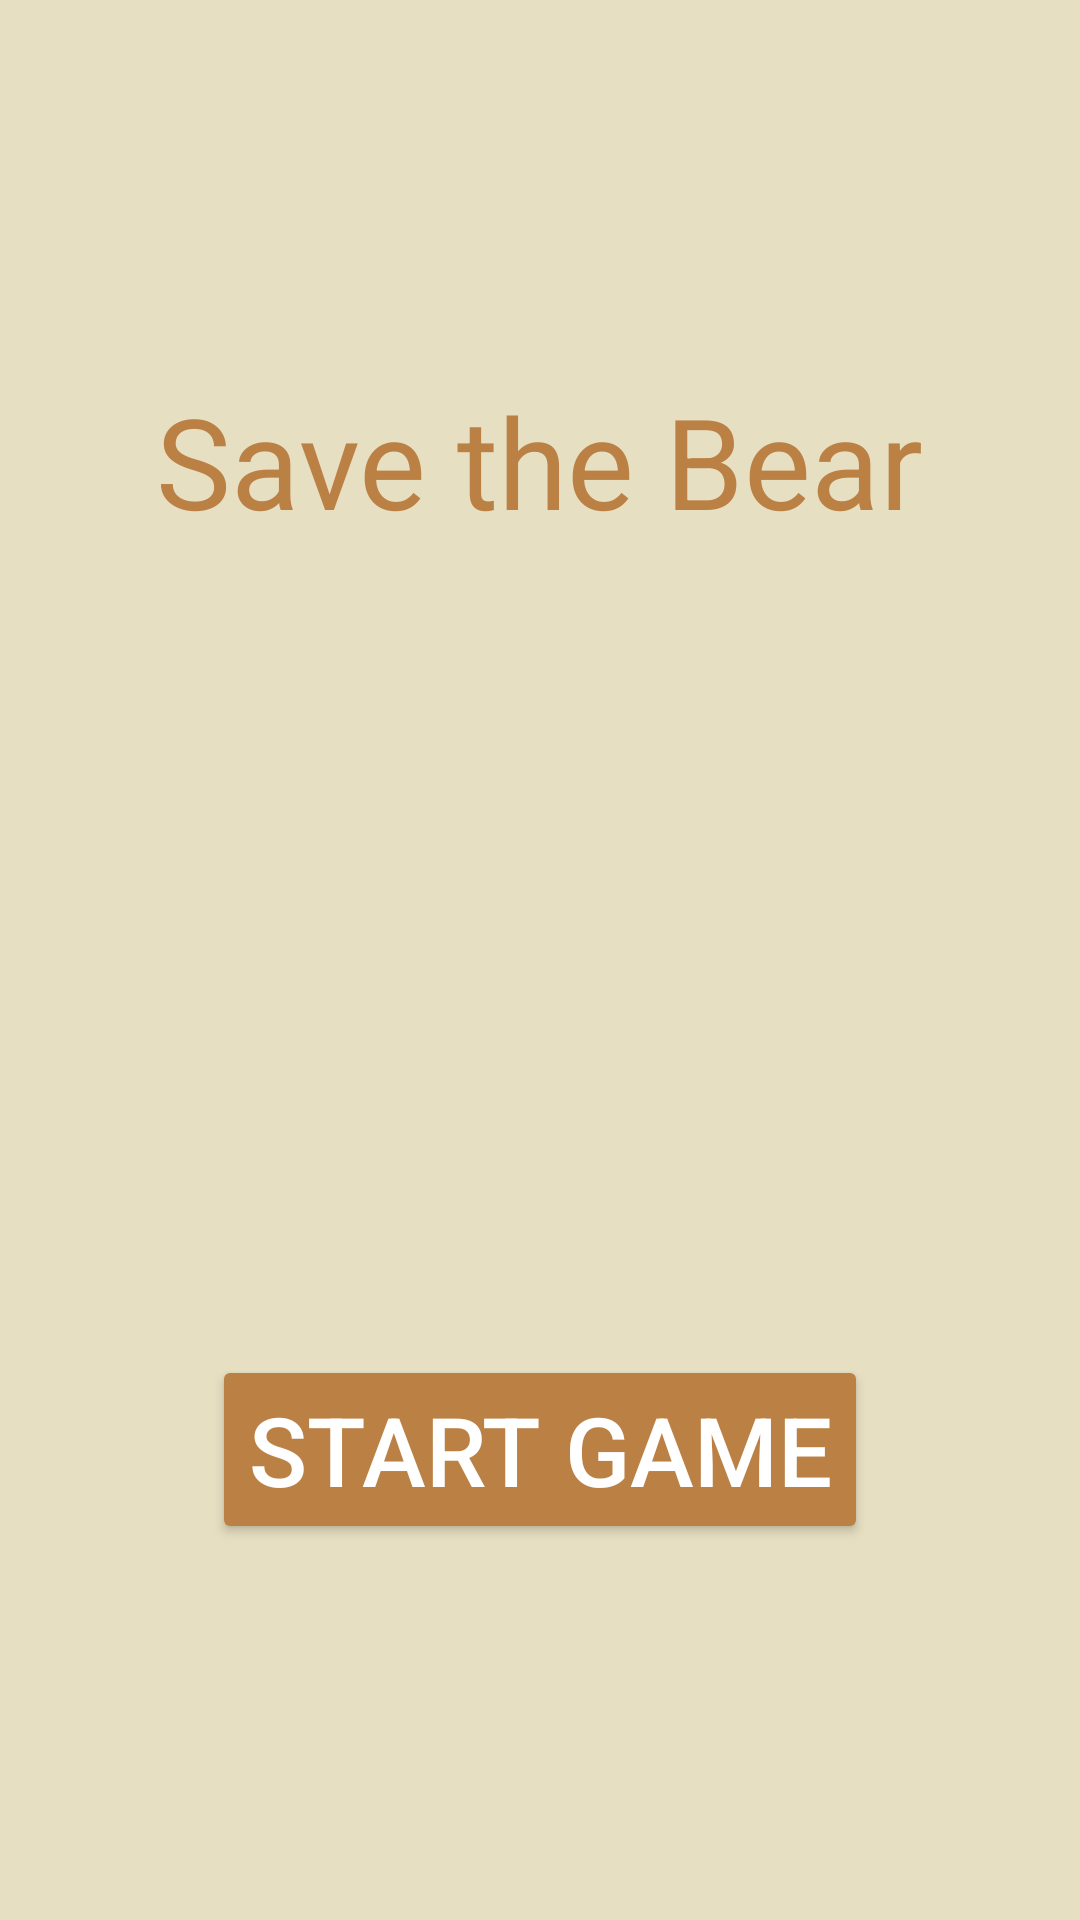

Layout XML and referenced resources for this Android screen:
<!-- AndroidManifest.xml: application theme Theme.BearGameApplication -->
<!-- res/layout/activity_main.xml -->
<?xml version="1.0" encoding="utf-8"?>
<LinearLayout xmlns:android="http://schemas.android.com/apk/res/android"
    xmlns:app="http://schemas.android.com/apk/res-auto"
    xmlns:tools="http://schemas.android.com/tools"
    android:layout_width="match_parent"
    android:layout_height="match_parent"
    tools:context=".MainActivity"
    android:orientation="vertical"
    android:background="#e7dfc2"
    android:gravity="center">
    <ImageView
        android:layout_width="wrap_content"
        android:layout_height="wrap_content"    />
    <TextView
        android:layout_width="wrap_content"
        android:layout_height="wrap_content"
        android:text="Save the Bear"
        android:textSize="42sp"
        android:textColor="#bb8044" />

    <ImageView
        android:layout_width="200dp"
        android:layout_height="250dp"
        app:srcCompat="@drawable/ic_bear"
        android:layout_marginTop="10dp"
        android:layout_marginBottom="10dp"  />
    <Button
        android:id="@+id/btn_start_game"
        android:layout_width="wrap_content"
        android:layout_height="wrap_content"
        android:text="Start Game"
        android:textSize="32sp"
        android:textColor="@android:color/white"
        android:backgroundTint="#bb8044"
        android:onClick="startGame" />

</LinearLayout>
<!-- resources referenced by this layout -->
<resources>
  <style name="Theme.BearGameApplication" parent="Theme.MaterialComponents.DayNight.DarkActionBar">
          
          <item name="colorPrimary">@color/purple_500</item>
          <item name="colorPrimaryVariant">@color/purple_700</item>
          <item name="colorOnPrimary">@color/white</item>
          
          <item name="colorSecondary">@color/teal_200</item>
          <item name="colorSecondaryVariant">@color/teal_700</item>
          <item name="colorOnSecondary">@color/black</item>
          
          <item name="android:statusBarColor">?attr/colorPrimaryVariant</item>
          
      </style>
  <!-- not gathered from this repository: default colours our renderer supplied (Android Studio template values) -->
  <color name="purple_500">#FF6200EE</color>
  <color name="purple_700">#FF3700B3</color>
  <color name="teal_200">#FF03DAC5</color>
  <color name="teal_700">#FF018786</color>
  <color name="black">#FF000000</color>
  <color name="white">#FFFFFFFF</color>
</resources>
